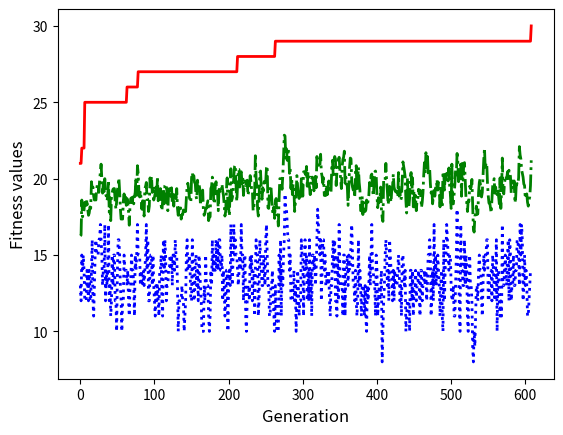

Python code for this plot:
#GA.py, QUT lecture on Evolutionary Computing
#A simple GA with missing code sections
#Solving the one-max problem

import random
import copy

import matplotlib.pyplot as plt
import numpy

TOURNAMENT_SIZE=4
POPULATION_SIZE=20

MUTATION_RATE=0.1
CROSSOVER_RATE=0.9

GENERATION_LIMIT=10000
MAXIMUM_FITNESS=30
REPORT_FREQUENCY=10

ELITISM_NUMBER=1


class Stats(object):
  def __init__(self):
    self.maxs=[]
    self.mins=[]
    self.avgs=[]

  def _recordGeneration(self):
    self.maxs.append(calculateBestFitness())
    self.mins.append(calculateWorstFitness())
    self.avgs.append(calculateAverageFitness())

class Individual(object):
  length=30 #how many bits in the genome
  genome=[] #start with an empty genome
  alleles=(0,1) #choices per-gene are 0 or 1

  def __init__(self, genome=None):
    self.genome = genome or self._createGenome()
    self.fitness = None  # set during evaluation

  #flip a single bit in the genome
  def _mutateBit(self, gene):
    if (self.genome[gene]==0):
      self.genome[gene]=1
    else:
      self.genome[gene]=0


  #select a single point in the genome and replace everything after it 
  #with the same indices from a second genome
  def _onePointCrossover(self, other):
    point = random.randrange(1, self.length)
    self.genome[point:] = other.genome[point:]

  #find a subsection of a second genome and replace the child's genome with it
  def _twoPointCrossover(self, other):
    first = random.randrange(1, self.length-2)
    second = random.randrange(first, self.length-1)

    self.genome[first:second] = other.genome[first:second]

  #populate a genome with 0s and 1s
  def _createGenome(self):
    return [random.choice(self.alleles) for gene in range(self.length)]

  def _printIndividual(self):
    print(f'genome: {self.genome} fitness: {self.fitness}')

###################
#non-class methods#
###################

#randomly select an individual to be the child
def randomSelect():
  return random.choice(population)

#select using a tournament
def tournamentSelect(select_best_prob=1.0):
  #randomly choose a set of TOURNAMENT_SIZE individuals
  #pick the best one from that set to be the child
  #return the selected child
  tourney = [random.choice(population) for i in range(TOURNAMENT_SIZE)]
  tourney.sort(key=lambda x: x.fitness, reverse=True)

  if random.random() < select_best_prob:
    return tourney[0]
  else:
    return random.choice(tourney[1:])

def fitnessPropSelect():
  #sum all fitnesses
  #select a random number in this range
  #start from 0 and re-sum the fitnesses in order until you arrive at your selected individual
  #return that individual
  fitness = sum(individual.fitness for individual in population)
  selection = random.random() * fitness

  for individual in population:
    selection -= individual.fitness
    if selection <= 0:
      return individual
    
  return population[-1]

def printExperimentStats():
 # print "="*70
  print ("generation: ", generation_counter)
  print ("best: ", calculateBestFitness() )
  print ("average: ", calculateAverageFitness())
  print ("worst: ", calculateWorstFitness(), "\n" )



def calculateBestFitness():
  return max(individual.fitness for individual in population)

def calculateAverageFitness():
  return float (sum(individual.fitness for individual in population))/float(POPULATION_SIZE)

def calculateWorstFitness():
  return min(individual.fitness for individual in population)


def createChildren():
  #sort the population by fitness
  population.sort(key=lambda x: x.fitness, reverse=True)

  #If we use elitism, keep the best individuals in the next population
  next_population=copy.deepcopy(population[:ELITISM_NUMBER])

  #Now create random children up to POPULATION_SIZE
  while(len(next_population) < POPULATION_SIZE):
    new_child = randomSelect()
    #new_child = tournamentSelect()

    #perform crossover
    if(random.random() < CROSSOVER_RATE):
    #  new_child._onePointCrossover(tournamentSelect())
      new_child._twoPointCrossover(tournamentSelect())

    #perform mutation
    for i in range(len(new_child.genome)):
      if(random.random()<MUTATION_RATE):
        new_child._mutateBit(i)

    #assess fitness
    new_child.fitness = sum(new_child.genome)

    #add it to the new population
    next_population.append(copy.deepcopy(new_child))

  return next_population

#plot the best, average, and worst fitness for the experiment
def showGraphs(stats):
  fig = plt.figure()
  ax = fig.add_subplot(111)

  ax.plot(numpy.arange(0,len(stats.maxs)), stats.maxs, color="red",linewidth=2.,linestyle="-",label="Best f")
  ax.plot(numpy.arange(0,len(stats.mins)), stats.mins, color="blue",linewidth=2.,linestyle=":",label="Worst f")
  ax.plot(numpy.arange(0,len(stats.avgs)), stats.avgs, color="green",linewidth=2.,linestyle="-.",label="Avg f")

  ax.set_ylabel('Fitness values', fontsize='12')
  ax.set_xlabel('Generation', fontsize='12')

  plt.show()







######################
###main loop starts###
######################

generation_counter=0
population=[]
stats = Stats()

#create the initial population
while len(population) < POPULATION_SIZE:
  population.append(Individual())


#evaluate population and assign fitness
#for the one-max problem, we want every allelle to be 1
for indiv in population:
  indiv.fitness= sum(indiv.genome)

#print some fitness stats to screen
printExperimentStats()


#the problem is solved if we discover a genome has 1 for every allelle
solved=False
while(generation_counter<GENERATION_LIMIT and not solved):

  #evolve
  population = createChildren()
  stats._recordGeneration()

  #report on the fitness progression
  if(generation_counter%REPORT_FREQUENCY == 0):
    printExperimentStats()

  # If an individual has the maximum fitness, we have found the optimum and can stop
  if(calculateBestFitness()==MAXIMUM_FITNESS):
    solved=True
    print ("Solved, exiting! Generations: ",generation_counter)
    showGraphs(stats)

  generation_counter = generation_counter+1



